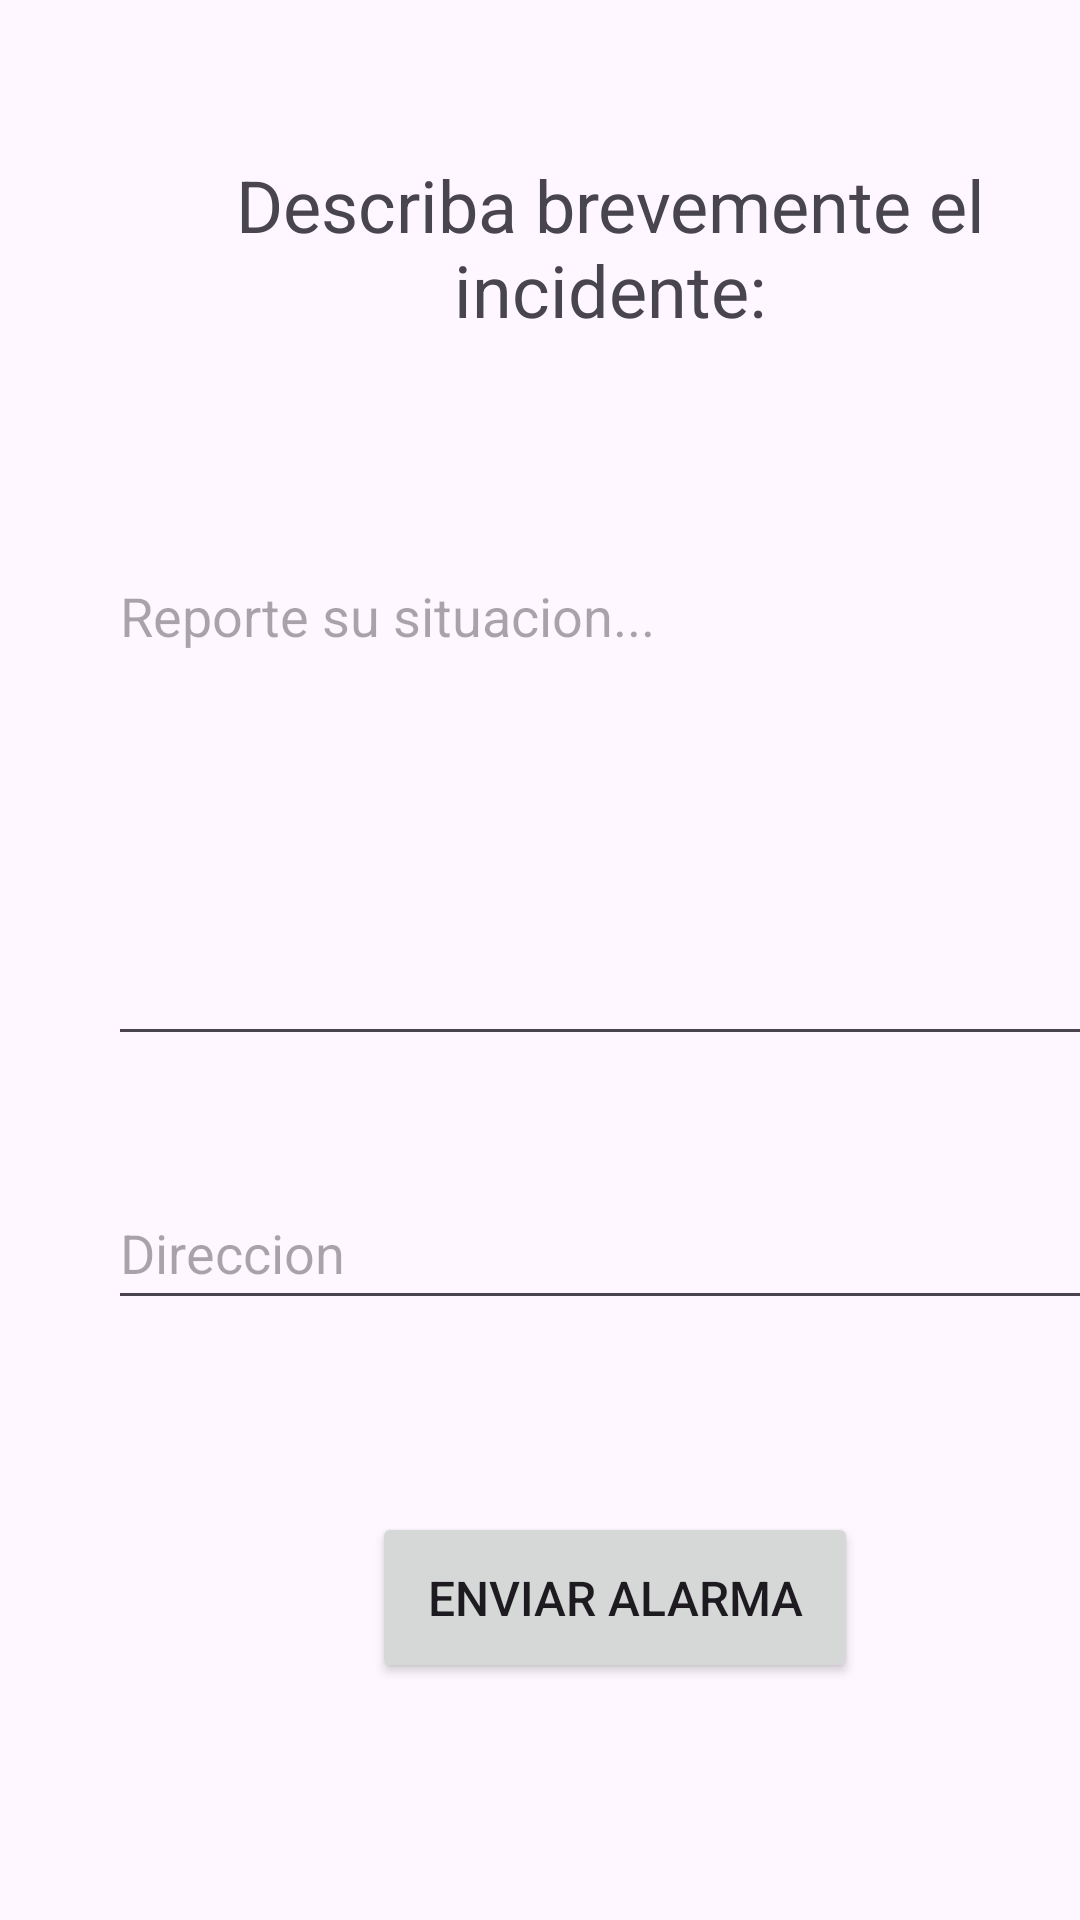

The Android layout XML behind this screen, and the referenced resources:
<!-- AndroidManifest.xml: application theme Theme.NeighborhoodCrimeWatch -->
<!-- res/layout/activity_reporte.xml -->
<?xml version="1.0" encoding="utf-8"?>
<androidx.constraintlayout.widget.ConstraintLayout xmlns:android="http://schemas.android.com/apk/res/android"
    xmlns:app="http://schemas.android.com/apk/res-auto"
    xmlns:tools="http://schemas.android.com/tools"
    android:id="@+id/main"
    android:layout_width="match_parent"
    android:layout_height="match_parent"
    tools:context=".Reporte">

    <TextView
        android:id="@+id/tvTitulo"
        android:layout_width="319dp"
        android:layout_height="65dp"
        android:layout_marginStart="44dp"
        android:layout_marginTop="52dp"
        android:text="Describa brevemente el incidente:"
        android:textAlignment="center"
        android:textSize="24sp"
        app:layout_constraintStart_toStartOf="parent"
        app:layout_constraintTop_toTopOf="parent" />

    <EditText
        android:id="@+id/etDireccion"
        android:layout_width="340dp"
        android:layout_height="48dp"
        android:layout_marginStart="36dp"
        android:layout_marginTop="40dp"
        android:ems="10"
        android:hint="Direccion"
        android:inputType="textPostalAddress"
        app:layout_constraintStart_toStartOf="parent"
        app:layout_constraintTop_toBottomOf="@+id/etDescripcion" />

    <Button
        android:id="@+id/btnAlarma"
        android:layout_width="162dp"
        android:layout_height="57dp"
        android:layout_marginStart="124dp"
        android:layout_marginTop="64dp"
        android:text="Enviar Alarma"
        android:textSize="16sp"
        app:layout_constraintStart_toStartOf="parent"
        app:layout_constraintTop_toBottomOf="@+id/etDireccion" />

    <EditText
        android:id="@+id/etDescripcion"
        android:layout_width="336dp"
        android:layout_height="169dp"
        android:layout_marginStart="36dp"
        android:layout_marginTop="66dp"
        android:ems="10"
        android:gravity="start|top"
        android:hint="Reporte su situacion..."
        android:inputType="textMultiLine"
        app:layout_constraintStart_toStartOf="parent"
        app:layout_constraintTop_toBottomOf="@+id/tvTitulo" />

</androidx.constraintlayout.widget.ConstraintLayout>
<!-- resources referenced by this layout -->
<resources>
  <style name="Theme.NeighborhoodCrimeWatch" parent="Base.Theme.NeighborhoodCrimeWatch" />
  <style name="Base.Theme.NeighborhoodCrimeWatch" parent="Theme.Material3.DayNight.NoActionBar">
          
          
  
          <item name="colorPrimary">@color/Primary</item>
          <item name="colorPrimaryVariant">@color/DarkPrimary</item>
          <item name="colorSecondary">@color/Accent</item>
          <item name="colorOnSecondary">@color/TextnIcons</item>
          <item name="colorOnPrimary">@color/TextnIcons</item>
          <item name="divider">@color/Divider</item>
  
      </style>
  <color name="Primary">#03A9F4</color>
  <color name="DarkPrimary">#0288D1</color>
  <color name="Accent">#536DFE</color>
  <color name="TextnIcons">#FFFFFF</color>
  <color name="Divider">#BDBDBD</color>
</resources>
